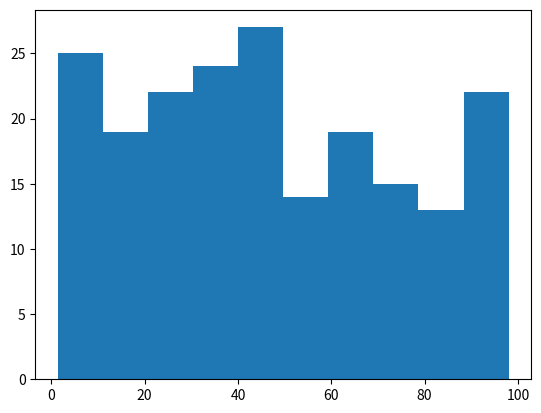

This figure's Python source: (Note: this script raises an exception after producing the figure.)
# Funciones de distribucion de probabilidades

import numpy as np
import matplotlib.pyplot as plt

## Distribucion uniforme
a = 1
b = 100
n = 200
data = np.random.uniform(a,b,n)
plt.hist(data)

## Distribucion normal (campana de Gauss)
data = np.random.randn(10000)
x = range(1, 101)
plt.plot(x, data)
plt.hist(data)

plt.plot(x,sorted(data)) # Funcion de distribucion acomodada

# Si quiero especificar la media y la desviacion estandar
mu = 5.5
sd = 2.5
data = 5.5 + 2.5 * np.random.randn(10000)
plt.hist(data)

data = np.random.randn(2,5) # Dos arrays con dist normal, de 5 valores


## Simulacion de Monte Carlo
### Generamos dos numeros aleatorios x e y entre 0 y 1
### Calculamos x*x+y*y
### Si el valor es inferior a 1 -> estamos dentro del circulo
### Si el valor es superior a 1 -> estamos fuera del circulo
### Calculamos el numero total de veces que estas dentro del circulo y lo 
### dividimos entre el numero total de intentos para obtener una aproximacion 
### de la probabilidad de caer dentro del circulo
### Usamos dicha probabilidad para aproximar el valor de pi

n=1000
value = 0
x = np.random.uniform(0,1,n).tolist()
y = np.random.uniform(0,1,n).tolist()
for i in range(n):
    z = np.sqrt(x[i] * x[i] + y[i] * y[i])
    if z<=1:
        value += 1
float_value = float(value)
pi_value = float_value * 4 /n


